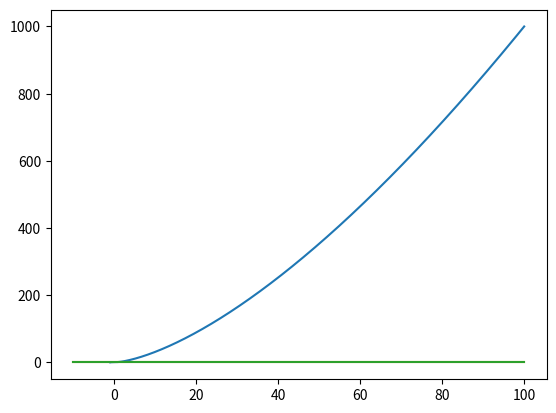

This chart was generated by the following Python code:
from math import *
import numpy as np
from scipy.interpolate import lagrange
from numpy.polynomial.polynomial import Polynomial
import matplotlib.pyplot as plt
import copy

def f(x):
    return np.sqrt(1+x**3)
def f2(x):
    return 0
def f3(x):
    return 2
intervalo = [-4, 4]
dif = intervalo[1] - intervalo[0]
dx = dif/10000
integral = 0
xi = intervalo[0]
for i in range(10000):
        integral +=(f(xi)+f(xi+dx))*dx/2
        xi +=dx
print(integral, np.sqrt(np.pi))
print(f(0), f(1/2), f(1))
print((1/6)*(f(0) +4*f(1/2)+ f(1)))
x = np.linspace(-10, 100, 1000)
y = [f(i) for i in x]
plt.plot(x, y)
x = np.linspace(-10, 100, 1000)
y = [f2(i) for i in x]
plt.plot(x, y)
x = np.linspace(-10, 100, 1000)
y = [f3(i) for i in x]
plt.plot(x, y)
plt.show()